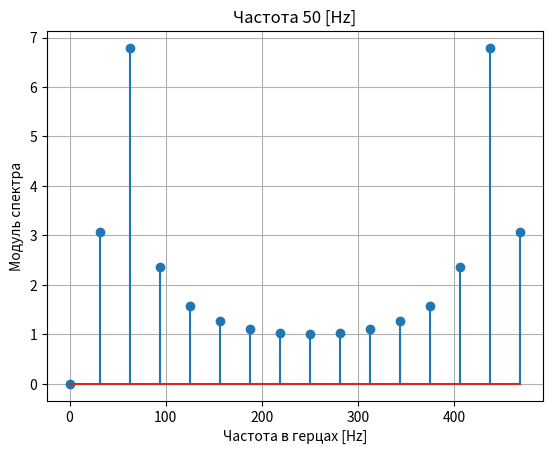
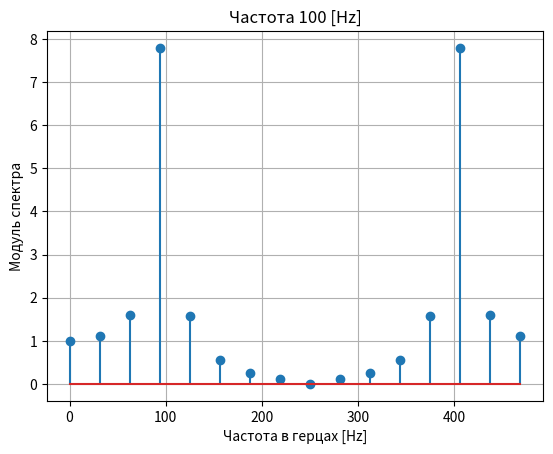
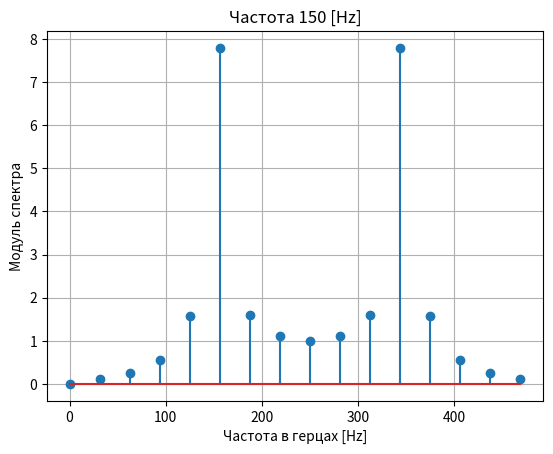
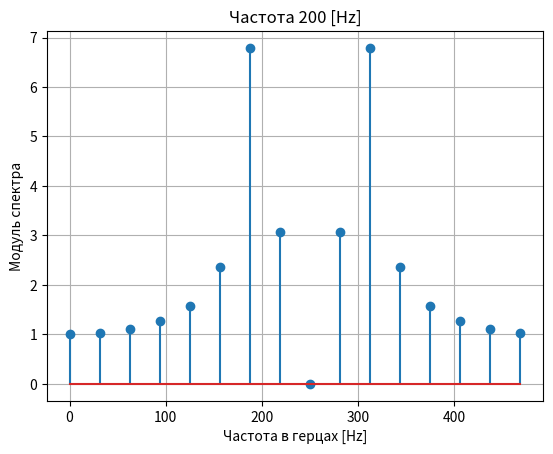
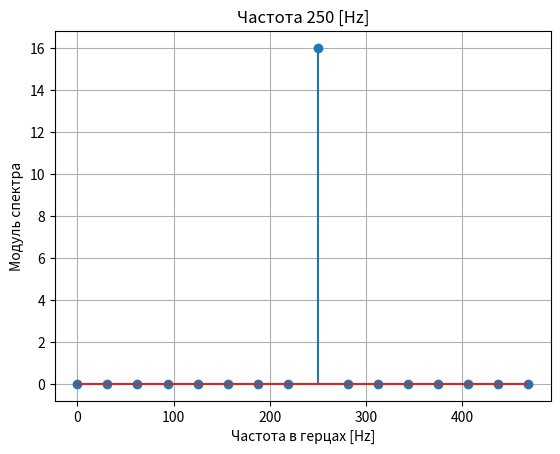

Generate these figures, in order, with matplotlib:
import numpy as np
import matplotlib.pyplot as plt
from scipy.signal import kaiserord, lfilter, firwin, freqz
from scipy import fftpack

Ts = 2e-3
fs = 1/Ts

t = np.arange(-5, 11)*Ts

for fr in range(50, 300, 50): 
    plt.figure(fr) 
    s =  np.cos(fr*t*(2*np.pi))
    sp = fftpack.fft(s)
    freqs=np.arange(0,fs,fs/len(s))
    plt.title(f'Частота {fr} [Hz]')
    plt.stem(freqs, np.abs(sp))
    plt.xlabel('Частота в герцах [Hz]')
    plt.ylabel('Модуль спектра')
    plt.grid()
